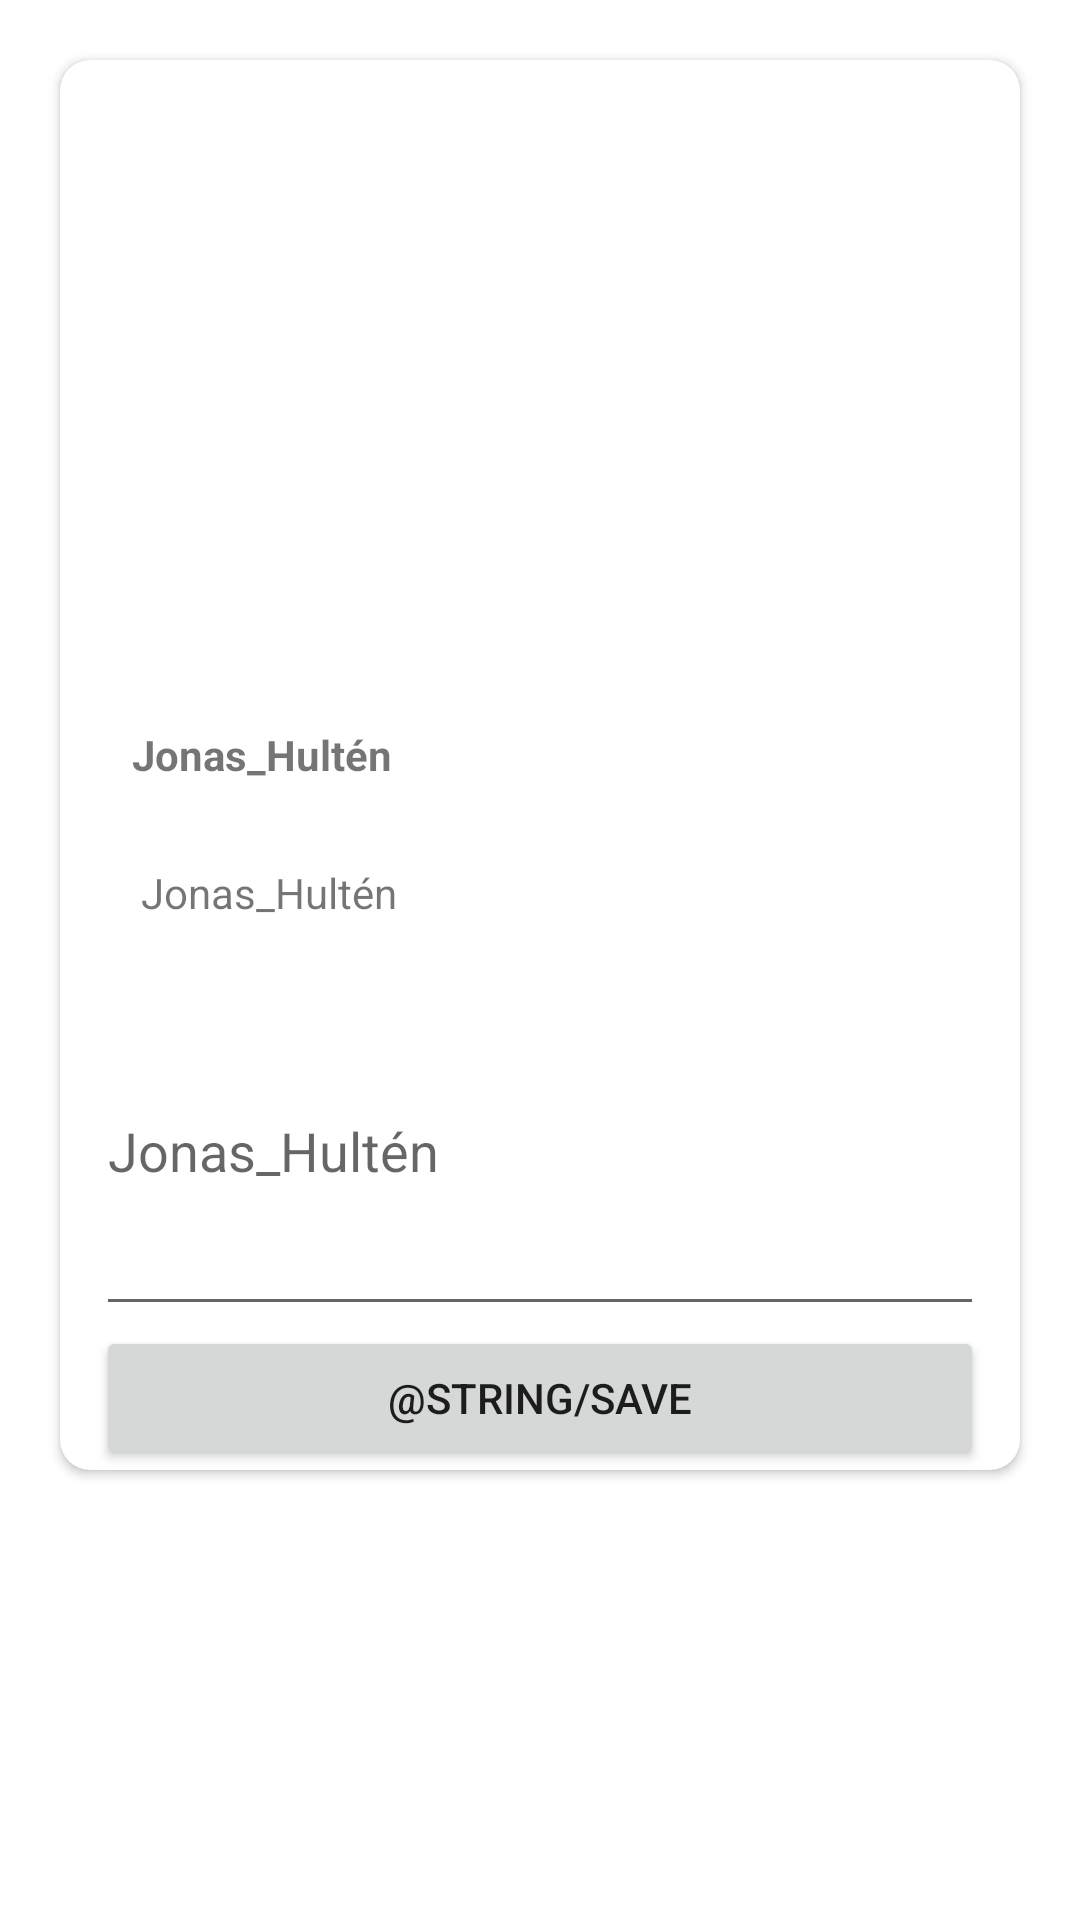

Here is an Android app screen rendered from its layout file. Give the layout XML and the strings, colors and styles it references.
<!-- AndroidManifest.xml: application theme Theme.Jonas_Hultén -->
<!-- res/layout/fragment_detail.xml -->
<?xml version="1.0" encoding="utf-8"?>
<layout>

    <RelativeLayout xmlns:android="http://schemas.android.com/apk/res/android"
        xmlns:app="http://schemas.android.com/apk/res-auto"
        android:layout_width="match_parent"
        android:layout_height="wrap_content">

        <androidx.cardview.widget.CardView
            android:layout_width="match_parent"
            android:layout_height="wrap_content"
            android:layout_margin="20dp"
            android:elevation="10dp"
            app:cardCornerRadius="@dimen/button_radius">

            <RelativeLayout
                android:layout_width="match_parent"
                android:layout_height="match_parent"
                android:paddingStart="12dp"
                android:paddingEnd="12dp">


                <ImageView
                    android:id="@+id/img"
                    android:layout_width="match_parent"
                    android:layout_height="210dp"
                    android:layout_alignParentTop="true"
                    android:layout_marginStart="-13dp"
                    android:layout_marginEnd="-13dp"
                    android:scaleType="fitXY" />

                <TextView
                    android:id="@+id/txt_name"
                    android:layout_width="match_parent"
                    android:layout_height="wrap_content"
                    android:layout_below="@+id/img"
                    android:padding="12dp"
                    android:text="@string/app_name"
                    android:textStyle="bold" />

                <TextView
                    android:id="@+id/txt_des"
                    android:layout_width="match_parent"
                    android:layout_height="wrap_content"
                    android:layout_below="@+id/txt_name"
                    android:padding="15dp"
                    android:text="@string/app_name" />


                <androidx.appcompat.widget.AppCompatEditText
                    android:id="@+id/edt_message"
                    android:layout_width="match_parent"
                    android:layout_height="120dp"
                    android:layout_below="@+id/txt_des"
                    android:hint="@string/app_name"
                    android:maxLength="160" />

                <Button
                    android:id="@+id/btn_save"
                    android:layout_width="match_parent"
                    android:layout_height="wrap_content"
                    android:layout_below="@+id/edt_message"
                    android:text="@string/save" />
            </RelativeLayout>
        </androidx.cardview.widget.CardView>

    </RelativeLayout>

</layout>
<!-- resources referenced by this layout -->
<resources>
  <dimen name="button_radius">10dp</dimen>
  <string name="app_name">Jonas_Hultén</string>
  <style name="Theme.Jonas_Hultén" parent="Theme.MaterialComponents.DayNight.NoActionBar">
          
          <item name="colorPrimary">@color/purple_500</item>
          <item name="colorPrimaryVariant">@color/purple_700</item>
          <item name="colorOnPrimary">@color/white</item>
          
          <item name="colorSecondary">@color/teal_200</item>
          <item name="colorSecondaryVariant">@color/teal_700</item>
          <item name="colorOnSecondary">@color/black</item>
          
          <item name="android:statusBarColor" tools:targetApi="l">?attr/colorPrimaryVariant</item>
          
      </style>
  <color name="purple_500">#FF6200EE</color>
  <color name="purple_700">#FF3700B3</color>
  <color name="white">#FFFFFFFF</color>
  <color name="teal_200">#FF03DAC5</color>
  <color name="teal_700">#FF018786</color>
  <color name="black">#FF000000</color>
</resources>
